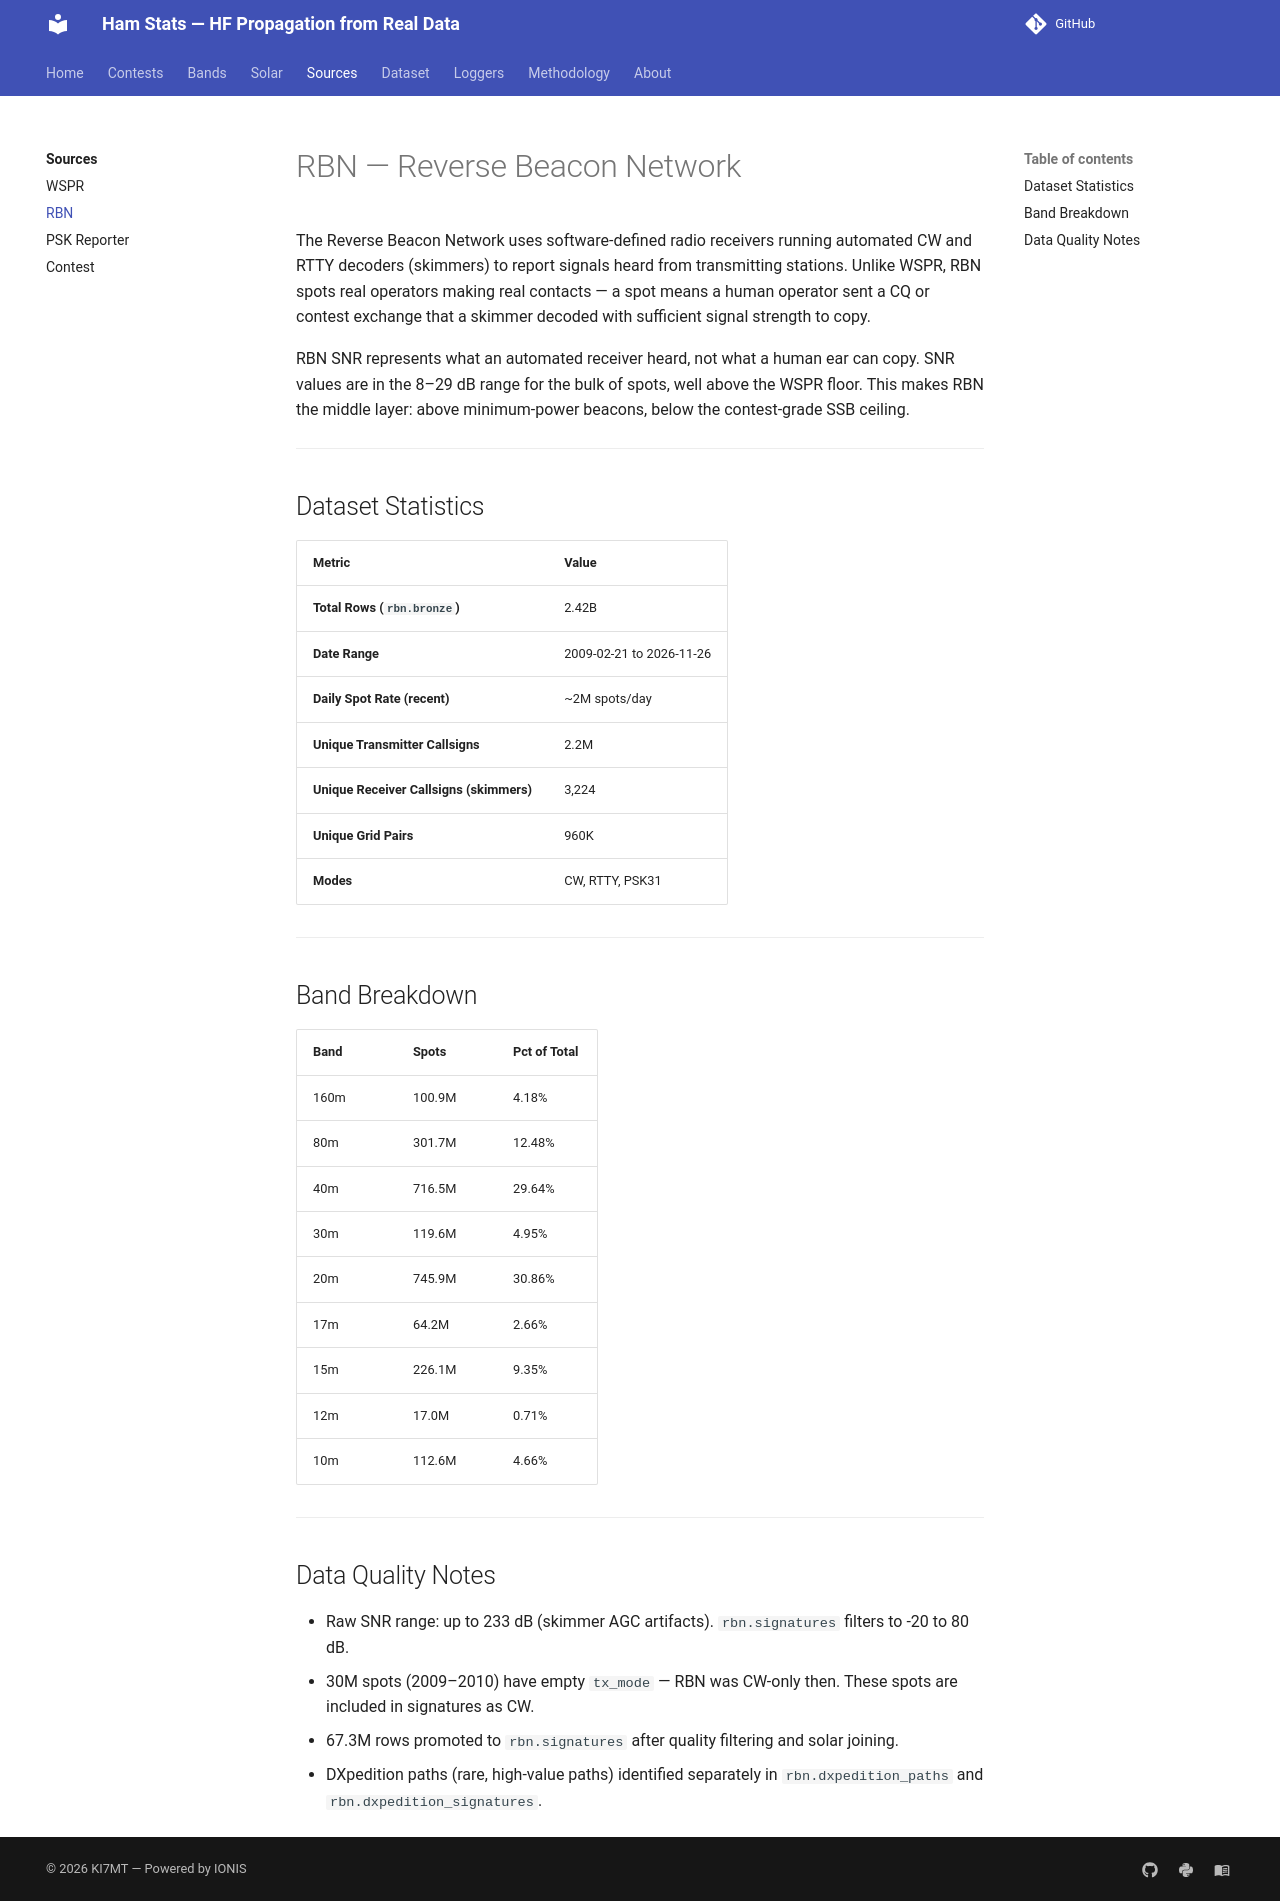

repository: IONIS-AI/ionis-hamstats · page: sources/rbn/index.html · generator: mkdocs

# RBN — Reverse Beacon Network

The Reverse Beacon Network uses software-defined radio receivers running
automated CW and RTTY decoders (skimmers) to report signals heard from
transmitting stations. Unlike WSPR, RBN spots real operators making real
contacts — a spot means a human operator sent a CQ or contest exchange that a
skimmer decoded with sufficient signal strength to copy.

RBN SNR represents what an automated receiver heard, not what a human ear
can copy. SNR values are in the 8–29 dB range for the bulk of spots, well
above the WSPR floor. This makes RBN the middle layer: above minimum-power
beacons, below the contest-grade SSB ceiling.

---

## Dataset Statistics

| Metric | Value |
|--------|-------|
| **Total Rows (`rbn.bronze`)** | 2.42B |
| **Date Range** | 2009-02-21 to 2026-11-26 |
| **Daily Spot Rate (recent)** | ~2M spots/day |
| **Unique Transmitter Callsigns** | 2.2M |
| **Unique Receiver Callsigns (skimmers)** | 3,224 |
| **Unique Grid Pairs** | 960K |
| **Modes** | CW, RTTY, PSK31 |

---

## Band Breakdown

| Band | Spots | Pct of Total |
|------|-------|-------------|
| 160m | 100.9M | 4.18% |
| 80m | 301.7M | 12.48% |
| 40m | 716.5M | 29.64% |
| 30m | 119.6M | 4.95% |
| 20m | 745.9M | 30.86% |
| 17m | 64.2M | 2.66% |
| 15m | 226.1M | 9.35% |
| 12m | 17.0M | 0.71% |
| 10m | 112.6M | 4.66% |

---

## Data Quality Notes

- Raw SNR range: up to 233 dB (skimmer AGC artifacts). `rbn.signatures`
  filters to -20 to 80 dB.
- 30M spots (2009–2010) have empty `tx_mode` — RBN was CW-only then.
  These spots are included in signatures as CW.
- 67.3M rows promoted to `rbn.signatures` after quality filtering and
  solar joining.
- DXpedition paths (rare, high-value paths) identified separately in
  `rbn.dxpedition_paths` and `rbn.dxpedition_signatures`.
